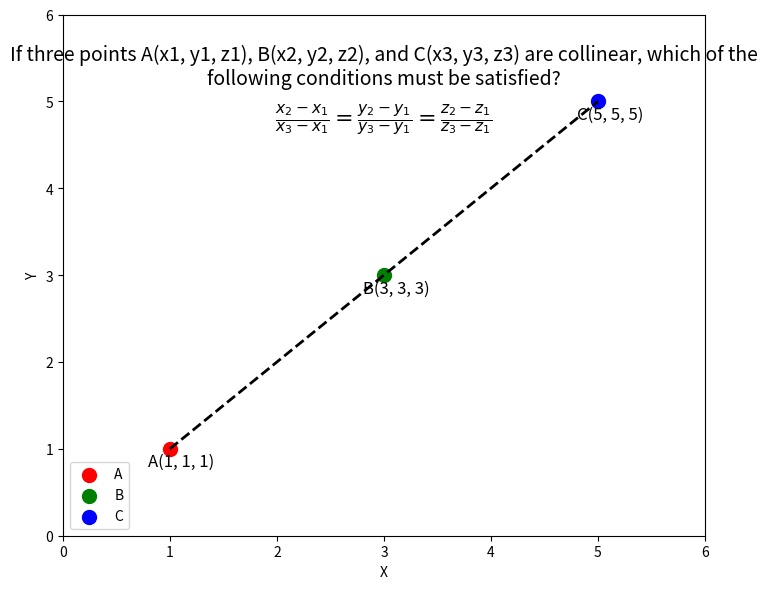

Recreate this plot in Python.
import numpy as np
import matplotlib.pyplot as plt
import seaborn as sns

# Set up the figure and axis
fig, ax = plt.subplots(figsize=(8, 6))

# Define the question or problem statement
question = "If three points A(x1, y1, z1), B(x2, y2, z2), and C(x3, y3, z3) are collinear, which of the following conditions must be satisfied?"

# Define the condition
condition = r"$\frac{x_2 - x_1}{x_3 - x_1} = \frac{y_2 - y_1}{y_3 - y_1} = \frac{z_2 - z_1}{z_3 - z_1}$"

# Define the points
A = np.array([1, 1, 1])
B = np.array([3, 3, 3])
C = np.array([5, 5, 5])

# Plot the points
ax.scatter(A[0], A[1], c='r', s=100, label='A')
ax.scatter(B[0], B[1], c='g', s=100, label='B')
ax.scatter(C[0], C[1], c='b', s=100, label='C')

# Plot the line connecting the points
ax.plot([A[0], B[0], C[0]], [A[1], B[1], C[1]], 'k--', linewidth=2)

# Add labels and annotations
ax.text(A[0] - 0.2, A[1] - 0.2, f'A({A[0]}, {A[1]}, {A[2]})', fontsize=12)
ax.text(B[0] - 0.2, B[1] - 0.2, f'B({B[0]}, {B[1]}, {B[2]})', fontsize=12)
ax.text(C[0] - 0.2, C[1] - 0.2, f'C({C[0]}, {C[1]}, {C[2]})', fontsize=12)

# Add the question and condition
ax.text(0.5, 0.9, question, ha='center', va='center', transform=ax.transAxes, fontsize=14, wrap=True)
ax.text(0.5, 0.8, condition, ha='center', va='center', transform=ax.transAxes, fontsize=16)

# Set axis limits and labels
ax.set_xlim(0, 6)
ax.set_ylim(0, 6)
ax.set_xlabel('X')
ax.set_ylabel('Y')
ax.legend()

# Adjust spacing and save the figure
plt.tight_layout()
plt.savefig('line.jpg', dpi=300, bbox_inches='tight')

